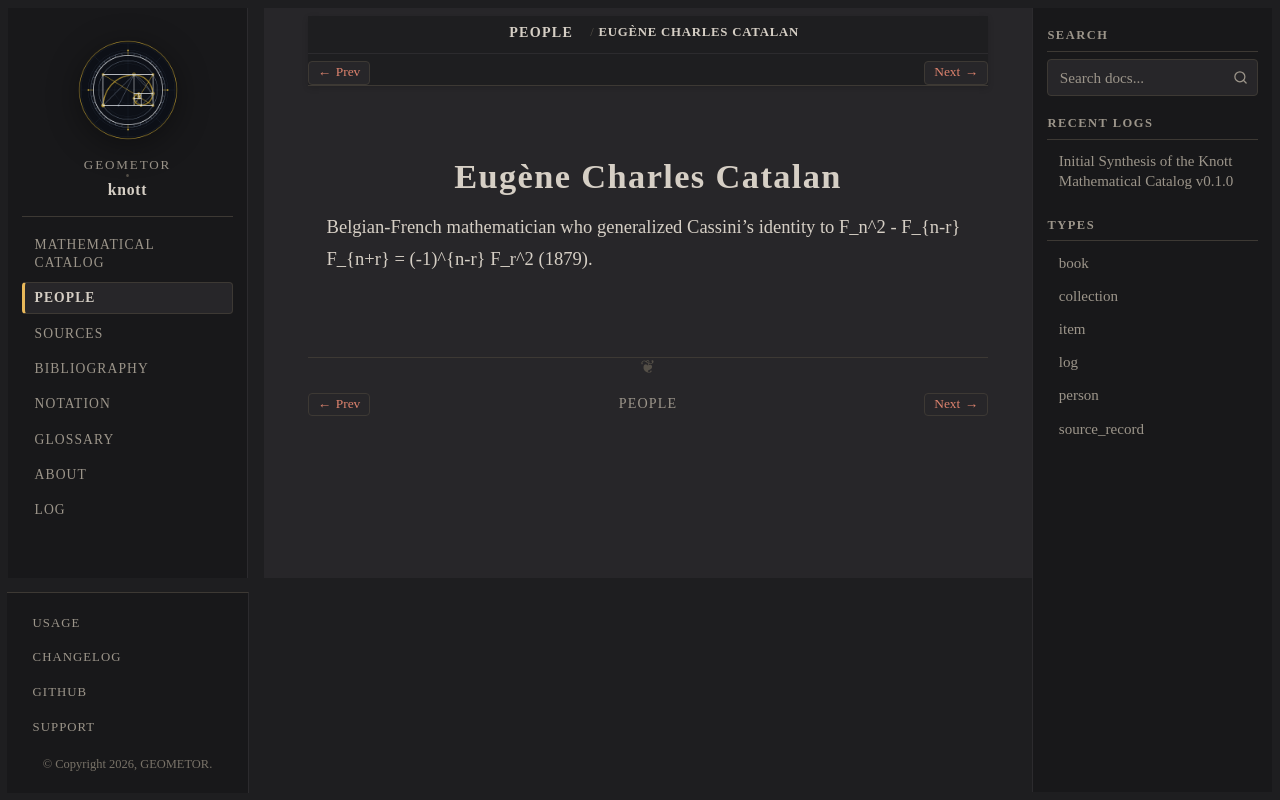

repository: geometor/knott · page: people/catalan.html · generator: sphinx

:type: person
:death_year: 1894
:death_label: 1894
:lifespan: 1814 – 1894
:excerpt: Belgian-French mathematician who generalized Cassini's identity to F_n^2 - F_{n-r} F_{n+r} = (-1)^{n-r} F_r^2 (1879).

.. _person-catalan:

Eugène Charles Catalan
======================

Belgian-French mathematician who generalized Cassini's identity to F_n^2 - F_{n-r} F_{n+r} = (-1)^{n-r} F_r^2 (1879).
